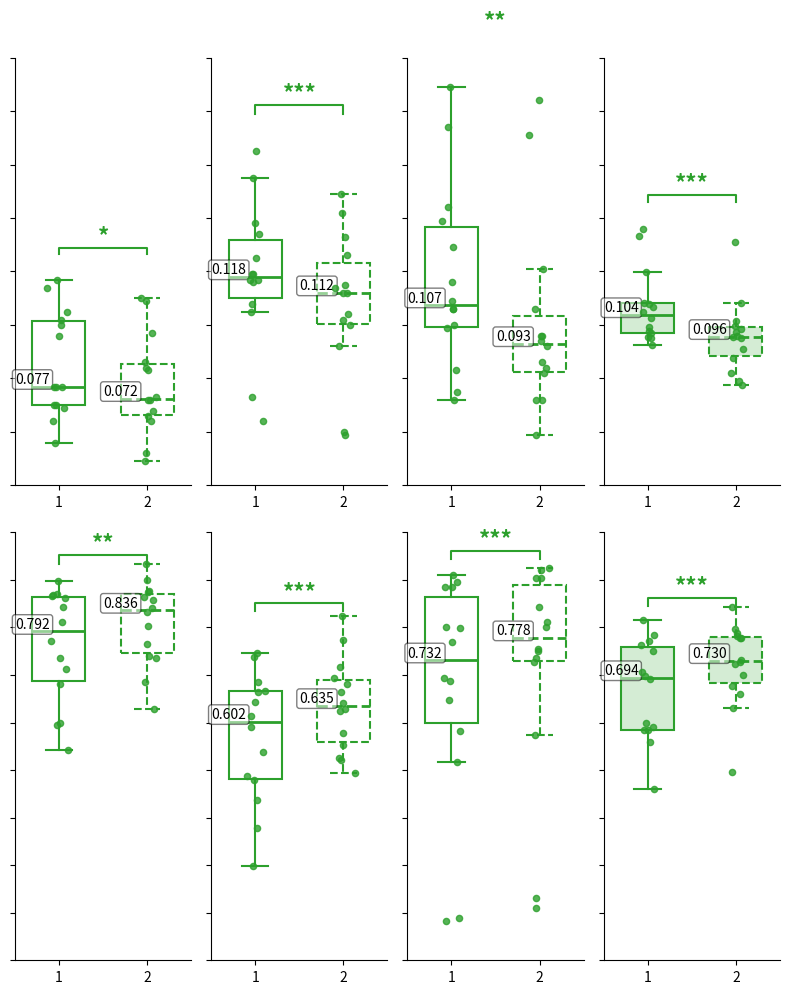

The script that saved this image:
import pandas as pd
import matplotlib.pyplot as plt
from matplotlib.colors import to_rgba
import numpy as np
from scipy.stats import wilcoxon

plt.rcParams['svg.fonttype'] = 'none' # 确保字体是可编辑的文本，而非路径
plt.rcParams['svg.hashsalt'] = 'mysalt' # 避免 Inkscape 默认将所有对象合并

# 数据 (与你提供的数据一致)
data = {
    'Subject': ['S1', 'S1', 'S2', 'S2', 'S3', 'S3', 'S4', 'S4', 'S5', 'S5', 'S6', 'S6', 'S7', 'S7'],
    'Trial': ['T1', 'T2', 'T1', 'T2', 'T1', 'T2', 'T1', 'T2', 'T1', 'T2', 'T1', 'T2', 'T1', 'T2'],
    'Index_OGP': [0.1, 0.105, 0.102, 0.117, 0.070, 0.077, 0.077, 0.096, 0.077, 0.114, 0.056, 0.070, 0.064, 0.069],
    'Index_H_OGP': [0.101, 0.099, 0.105, 0.118, 0.078, 0.070, 0.078, 0.091, 0.077, 0.114, 0.056, 0.071, 0.064, 0.069],
    'Index_L_OGP': [0.061, 0.141, 0.048, 0.104, 0.052, 0.047, 0.056, 0.073, 0.057, 0.086, 0.061, 0.048, 0.017, 0.058],
    'Index_MGP': [0.083, 0.064, 0.097, 0.11, 0.086, 0.072, 0.072, 0.084, 0.073, 0.109, 0.049, 0.066, 0.052, 0.068],
    'Index_H_MGP': [0.085, 0.065, 0.1, 0.110, 0.074, 0.071, 0.072, 0.086, 0.073, 0.110, 0.049, 0.066, 0.052, 0.068],
    'Index_L_MGP': [0.056, 0.057, 0.048, 0.117, 0.051, 0.044, 0.058, 0.042, 0.055, 0.083, 0.052, 0.048, 0.008, 0.052],
    'Index_R2_OGP': [0.543, 0.594, 0.713, 0.735, 0.812, 0.866, 0.771, 0.680, 0.842, 0.598, 0.870, 0.862, 0.897, 0.869],
    'Index_R2_MGP': [0.685, 0.840, 0.765, 0.740, 0.832, 0.863, 0.802, 0.736, 0.857, 0.628, 0.899, 0.877, 0.933, 0.874],
    'middle_OGP': [0.064, 0.155, 0.108, 0.119, 0.119, 0.117, 0.138, 0.165, 0.073, 0.105, 0.125, 0.134, 0.117, 0.116],
    'middle_H_OGP': [0.063, 0.157, 0.110, 0.119, 0.117, 0.107, 0.138, 0.166, 0.071, 0.106, 0.121, 0.135, 0.117, 0.115],
    'middle_L_OGP': [0.066, 0.129, 0.059, 0.020, 0.213, 0.087, 0.031, 0.159, 0.121, 0.037, 0.168, 0.088, 0.117, 0.312],
    'middle_MGP': [0.059, 0.142, 0.104, 0.114, 0.115, 0.102, 0.133, 0.149, 0.060, 0.100, 0.092, 0.126, 0.112, 0.112],
    'middle_H_MGP': [0.058, 0.145, 0.105, 0.116, 0.116, 0.103, 0.136, 0.156, 0.058, 0.1, 0.093, 0.125, 0.117, 0.111],
    'middle_L_MGP': [0.064, 0.077, 0.053, 0.019, 0.223, 0.048, 0.035, 0.108, 0.120, 0.031, 0.047, 0.085, 0.117, 0.180],
    'middle_R2_OGP': [0.737, 0.438, 0.643, 0.666, 0.480, 0.537, 0.613, 0.378, 0.747, 0.591, 0.299, 0.487, 0.665, 0.686],
    'middle_R2_MGP': [0.773, 0.526, 0.665, 0.682, 0.521, 0.577, 0.642, 0.493, 0.825, 0.629, 0.624, 0.552, 0.693, 0.716],
    'ring_OGP': [0.129, 0.099, 0.075, 0.072, 0.109, 0.083, 0.100, 0.139, 0.174, 0.189, 0.144, 0.116, 0.106, 0.106],
    'ring_H_OGP': [0.110, 0.095, 0.069, 0.077, 0.109, 0.060, 0.100, 0.132, 0.174, 0.181, 0.101, 0.114, 0.090, 0.106],
    'ring_L_OGP': [0.261, 0.142, 0.125, 0.057, 0.107, 0.087, 0.204, 0.257, 0.184, 0.412, 0.167, 0.157, 0.090, 0.111],
    'ring_MGP': [0.121, 0.086, 0.072, 0.072, 0.084, 0.059, 0.094, 0.092, 0.171, 0.184, 0.096, 0.096, 0.082, 0.106],
    'ring_H_MGP': [0.107, 0.085, 0.067, 0.073, 0.092, 0.058, 0.094, 0.120, 0.171, 0.174, 0.096, 0.113, 0.082, 0.098],
    'ring_L_MGP': [0.226, 0.102, 0.119, 0.048, 0.116, 0.094, 0.104, 0.224, 0.183, 0.4, 0.1, 0.131, 0.082, 0.098],
    'ring_R2_OGP': [0.516, 0.648, 0.895, 0.911, 0.801, 0.885, 0.688, 0.693, 0.182, 0.189, 0.582, 0.770, 0.885, 0.799],
    'ring_R2_MGP': [0.574, 0.735, 0.904, 0.921, 0.844, 0.925, 0.727, 0.750, 0.210, 0.231, 0.811, 0.755, 0.903, 0.801]
}
df = pd.DataFrame(data)

# Calculate the average for each sub-category of OGP and MGP
df['Avg_RMSE_OGP'] = df[['Index_OGP', 'middle_OGP', 'ring_OGP']].mean(axis=1)
df['Avg_RMSE_MGP'] = df[['Index_MGP', 'middle_MGP', 'ring_MGP']].mean(axis=1)
df['Avg_R2_OGP'] = df[['Index_R2_OGP', 'middle_R2_OGP', 'ring_R2_OGP']].mean(axis=1)
df['Avg_R2_MGP'] = df[['Index_R2_MGP', 'middle_R2_MGP', 'ring_R2_MGP']].mean(axis=1)

# 结构 (保持不变)
rmse_sets = {
    "Index": ["Index_OGP", "Index_MGP"],
    "Middle": ["middle_OGP", "middle_MGP"],
    "Ring": ["ring_OGP", "ring_MGP"],
    "Avg": ["Avg_RMSE_OGP", "Avg_RMSE_MGP"]
}

r2_sets = {
    "Index": ["Index_R2_OGP", "Index_R2_MGP"],
    "Middle": ["middle_R2_OGP", "middle_R2_MGP"],
    "Ring": ["ring_R2_OGP", "ring_R2_MGP"],
    "Avg": ["Avg_R2_OGP", "Avg_R2_MGP"]
}

# colors = ['#5ca8d9', '#e16b6b', '#6bbf6b'] # 颜色列表
color = '#2ca02c'

def add_stat_annotation(ax, p_value, x1, x2, y_max, color='black'):
    """
    在图上添加统计显著性标注。
    :param ax: Matplotlib axes 对象
    :param p_value: 检验的 p 值
    :param x1: 第一个箱体的 x 坐标
    :param x2: 第二个箱体的 x 坐标
    :param y_max: 箱体上方 y 坐标的基准值
    :param h: 标注线的高度
    :param color: 标注线的颜色
    """
    star_label = ""
    if p_value < 0.001:
        star_label = "***"
    elif p_value < 0.01:
        star_label = "**"
    elif p_value < 0.05:
        star_label = "*"
    elif p_value < 0.1:
        star_label = "†" # 表示趋势显著
    else:
        star_label = "ns" # 不显著

    # 绘制连接线
    h = y_max * 0.02
    ax.plot([x1, x1, x2, x2], [y_max, y_max + h, y_max + h, y_max],
            lw=1.5, c=color)

    # 绘制星号
    ax.text((x1 + x2) * 0.5, y_max + h, star_label, ha='center', va='bottom',
            color=color, fontsize=16, fontweight='bold')

fig, axes = plt.subplots(2, 4, figsize=(8, 10))
fig.patch.set_visible(False)
for ax in axes.flatten():
    ax.spines['top'].set_visible(False)
    ax.spines['right'].set_visible(False)
    ax.tick_params(labelleft=False)  # 隐藏左侧 Y 轴标签

# --- RMSE 部分 ---
for ax_idx, (ax, (title, cols)) in enumerate(zip(axes[0], rmse_sets.items())):
    ogp_rmse_positions = [1]
    mgp_rmse_positions = [2]

    # 绘制 OGP (3个颜色分别用)
    y = df[cols[0]]
    bp = ax.boxplot([y], positions=ogp_rmse_positions, widths=0.6, patch_artist=True, showfliers=False,
                        boxprops=dict(facecolor=to_rgba(color, alpha=0.2) if ax_idx == 3 else 'none', edgecolor=to_rgba(color, alpha=1.0), linewidth=1.5, linestyle='-'),
                        whiskerprops=dict(color=color, linewidth=1.5),
                        capprops=dict(color=color, linewidth=1.5),
                        medianprops=dict(color=color, linewidth=2,  linestyle='-'))
    # 遍历中位线对象并添加数值标签
    for i, median_line in enumerate(bp['medians']):
        # 获取中位线的 y 坐标（即中位数）
        median_value = median_line.get_ydata()[0]
        
        # 获取中位线的 x 坐标
        x_pos = median_line.get_xdata()[0]
        
        # 在中位线旁边添加文本标签
        ax.text(x_pos, median_value, f'{median_value:.3f}',
                ha='center', va='bottom', fontsize=10, color='black',
                bbox=dict(facecolor='white', alpha=0.5, boxstyle='round,pad=0.2'))
    ax.scatter(np.random.normal(ogp_rmse_positions, 0.05, size=len(y)), y,
                color=color, alpha=0.8, s=20, zorder=3)
    for box in bp['boxes']:
        box.set_linestyle('-')

    # 绘制 MGP (3个颜色分别用 + 虚线 )
    y = df[cols[1]]
    bp = ax.boxplot([y], positions=mgp_rmse_positions, widths=0.6, patch_artist=True, showfliers=False,
                        boxprops=dict(facecolor=to_rgba(color, alpha=0.2) if ax_idx == 3 else 'none', edgecolor=to_rgba(color, alpha=1.0), linewidth=1.5, linestyle='--'),
                        whiskerprops=dict(color=color, linewidth=1.5, linestyle='--'),
                        capprops=dict(color=color, linewidth=1.5, linestyle='--'),
                        medianprops=dict(color=color, linewidth=2, linestyle='--'))
    # 遍历中位线对象并添加数值标签
    for i, median_line in enumerate(bp['medians']):
        # 获取中位线的 y 坐标（即中位数）
        median_value = median_line.get_ydata()[0]
        
        # 获取中位线的 x 坐标
        x_pos = median_line.get_xdata()[0]
        
        # 在中位线旁边添加文本标签
        ax.text(x_pos, median_value, f'{median_value:.3f}',
                ha='center', va='bottom', fontsize=10, color='black',
                bbox=dict(facecolor='white', alpha=0.5, boxstyle='round,pad=0.2'))
    ax.scatter(np.random.normal(mgp_rmse_positions, 0.05, size=len(y)), y,
                color=color, alpha=0.8, s=20, zorder=3)
    for box in bp['boxes']:
        box.set_linestyle('--')
    
    # --- 相关性检验和标注 ---
    # OGP vs MGP (Index, Middle, Ring)
    y_max = ax.get_ylim()[1]
    y_max = y_max * 1.05 # 调整标注高度
    
    # 使用 Wilcoxon 秩和检验
    stat, p_value = wilcoxon(df[cols[0]], df[cols[1]])
    add_stat_annotation(ax, p_value, ogp_rmse_positions[0], mgp_rmse_positions[0], y_max, color)

    ax.set_ylim(0.04, 0.2)

# --- R² 部分 ---
for ax_idx, (ax, (title, cols)) in enumerate(zip(axes[1], r2_sets.items())):
    ogp_r2_positions = [1]
    mgp_r2_positions = [2]
    
    # 绘制 OGP R² 箱线图和散点图
    y = df[cols[0]]
    bp = ax.boxplot([y], positions=ogp_r2_positions, widths=0.6, patch_artist=True, showfliers=False,
               boxprops=dict(facecolor=to_rgba(color, alpha=0.2) if ax_idx == 3 else 'none', edgecolor=to_rgba(color, alpha=1.0), linewidth=1.5, linestyle='-'),
               whiskerprops=dict(color=color, linewidth=1.5),
               capprops=dict(color=color, linewidth=1.5),
               medianprops=dict(color=color, linewidth=2, linestyle='-'))
     # 遍历中位线对象并添加数值标签
    for i, median_line in enumerate(bp['medians']):
        # 获取中位线的 y 坐标（即中位数）
        median_value = median_line.get_ydata()[0]
        
        # 获取中位线的 x 坐标
        x_pos = median_line.get_xdata()[0]
        
        # 在中位线旁边添加文本标签
        ax.text(x_pos, median_value, f'{median_value:.3f}',
                ha='center', va='bottom', fontsize=10, color='black',
                bbox=dict(facecolor='white', alpha=0.5, boxstyle='round,pad=0.2'))
    ax.scatter(np.random.normal(ogp_r2_positions[0], 0.05, size=len(y)), y,
               color=color, alpha=0.8, s=20, zorder=3)
    for box in bp['boxes']:
            box.set_linestyle('-')

    # 绘制 MGP R² 箱线图和散点图
    y = df[cols[1]]
    bp = ax.boxplot([y], positions=mgp_r2_positions, widths=0.6, patch_artist=True, showfliers=False,
               boxprops=dict(facecolor=to_rgba(color, alpha=0.2) if ax_idx == 3 else 'none', edgecolor=to_rgba(color, alpha=1.0), linewidth=1.5, linestyle='--'),
               whiskerprops=dict(color=color, linewidth=1.5, linestyle='--'),
               capprops=dict(color=color, linewidth=1.5, linestyle='--'),
               medianprops=dict(color=color, linewidth=2, linestyle='--'))
    # 遍历中位线对象并添加数值标签
    for i, median_line in enumerate(bp['medians']):
        # 获取中位线的 y 坐标（即中位数）
        median_value = median_line.get_ydata()[0]
        
        # 获取中位线的 x 坐标
        x_pos = median_line.get_xdata()[0]
        
        # 在中位线旁边添加文本标签
        ax.text(x_pos, median_value, f'{median_value:.3f}',
                ha='center', va='bottom', fontsize=10, color='black',
                bbox=dict(facecolor='white', alpha=0.5, boxstyle='round,pad=0.2'))
    ax.scatter(np.random.normal(mgp_r2_positions[0], 0.05, size=len(y)), y,
               color=color, alpha=0.8, s=20, zorder=3) 
    for box in bp['boxes']:
            box.set_linestyle('--')
    
    # --- R² 相关性检验和标注 ---
    y_max = ax.get_ylim()[1]
    y_max = y_max * 0.98
    
    # 使用 Wilcoxon 秩和检验
    stat, p_value = wilcoxon(df[cols[0]], df[cols[1]])
    add_stat_annotation(ax, p_value, ogp_r2_positions[0], mgp_r2_positions[0], y_max, color)

    ax.set_ylim(0.1, 1)

plt.tight_layout()
plt.savefig('rmse_r2_little.pdf', bbox_inches='tight')

plt.show()